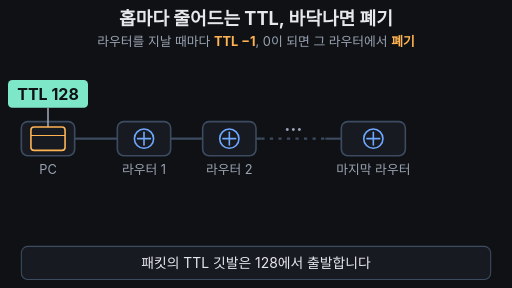
t = 0.00 s
t = 1.67 s: frame unchanged from t = 0.00 s, image omitted
t = 3.33 s: frame unchanged from t = 0.00 s, image omitted
t = 5.00 s: frame unchanged from t = 0.00 s, image omitted
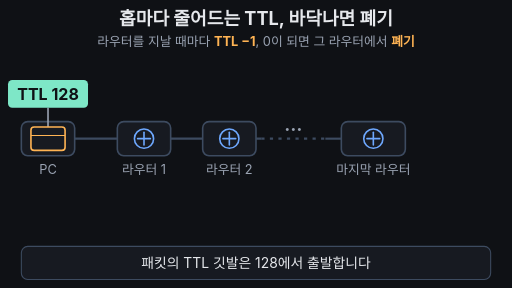
t = 6.67 s
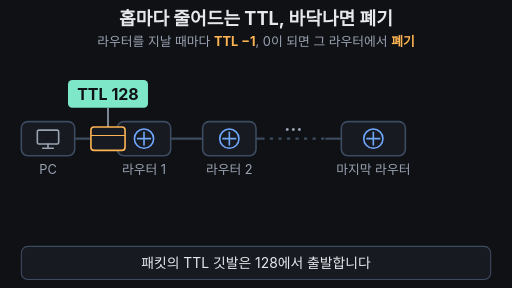
t = 8.33 s

The animated SVG that drew these frames (rendered in a browser with its animation timeline set to each time). Animation: 34 SMIL elements (animate=30,animateTransform=4); frames cover the first 8.33 s, repeats indefinitely.

<svg xmlns="http://www.w3.org/2000/svg" viewBox="0 0 960 540" width="960" height="540" font-family="-apple-system,'Apple SD Gothic Neo','Segoe UI',sans-serif">
<rect width="960" height="540" fill="#0f1115"/>
<text x="480" y="46" font-size="34" font-weight="700" fill="#e6e8ec" text-anchor="middle">홉마다 줄어드는 TTL, 바닥나면 폐기</text>
<text x="480" y="86" font-size="24" fill="#9aa3b2" text-anchor="middle">라우터를 지날 때마다 <tspan fill="#ffb454" font-weight="700">TTL −1</tspan>, 0이 되면 그 라우터에서 <tspan fill="#ffb454" font-weight="700">폐기</tspan></text>

<!-- path -->
<line x1="140" y1="260" x2="490" y2="260" stroke="#3d4b60" stroke-width="4"/>
<line x1="490" y1="260" x2="610" y2="260" stroke="#3d4b60" stroke-width="4" stroke-dasharray="6 10"/>
<line x1="610" y1="260" x2="640" y2="260" stroke="#3d4b60" stroke-width="4"/>
<text x="550" y="246" font-size="34" font-weight="700" fill="#9aa3b2" text-anchor="middle">…</text>

<!-- nodes -->
<g fill="#171a21" stroke="#3d4b60" stroke-width="3">
<rect x="40" y="228" width="100" height="64" rx="12"/>
<rect x="220" y="228" width="100" height="64" rx="12"/>
<rect x="380" y="228" width="100" height="64" rx="12"/>
</g>
<rect x="640" y="228" width="120" height="64" rx="12" fill="#171a21" stroke="#3d4b60" stroke-width="3">
<animate attributeName="stroke" values="#3d4b60;#ffb454;#3d4b60" keyTimes="0;0.74;0.95" calcMode="discrete" dur="33.333s" repeatCount="indefinite"/>
</rect>
<g fill="none" stroke="#9aa3b2" stroke-width="3" stroke-linecap="round">
<rect x="70" y="244" width="40" height="26" rx="3"/><line x1="90" y1="270" x2="90" y2="278"/><line x1="80" y1="278" x2="100" y2="278"/>
</g>
<g fill="none" stroke="#6ea8fe" stroke-width="3" stroke-linecap="round">
<circle cx="270" cy="260" r="18"/><line x1="258" y1="260" x2="282" y2="260"/><line x1="270" y1="248" x2="270" y2="272"/>
<circle cx="430" cy="260" r="18"/><line x1="418" y1="260" x2="442" y2="260"/><line x1="430" y1="248" x2="430" y2="272"/>
<circle cx="700" cy="260" r="18"/><line x1="688" y1="260" x2="712" y2="260"/><line x1="700" y1="248" x2="700" y2="272"/>
</g>
<g font-size="24" fill="#9aa3b2" text-anchor="middle">
<text x="90" y="326">PC</text><text x="270" y="326">라우터 1</text><text x="430" y="326">라우터 2</text><text x="700" y="326">마지막 라우터</text>
</g>

<!-- packet with TTL flag -->
<g>
<animateTransform attributeName="transform" type="translate" values="90 260;90 260;270 260;270 260;430 260;430 260;640 260;700 260;700 260;90 260;90 260" keyTimes="0;0.2;0.28;0.32;0.4;0.46;0.7;0.74;0.95;0.951;1" dur="33.333s" repeatCount="indefinite"/>
<animate attributeName="opacity" values="1;1;0;0;1" keyTimes="0;0.78;0.86;0.95;1" dur="33.333s" repeatCount="indefinite"/>
<line x1="0" y1="-22" x2="0" y2="-58" stroke="#9aa3b2" stroke-width="3"/>
<rect x="-75" y="-110" width="150" height="52" rx="8" fill="#7ee7c7">
<animate attributeName="fill" values="#7ee7c7;#ff6b6b;#7ee7c7" keyTimes="0;0.74;0.95" calcMode="discrete" dur="33.333s" repeatCount="indefinite"/>
</rect>
<g font-size="30" font-weight="700" fill="#0f1115" text-anchor="middle">
<text x="0" y="-73">TTL 128<animate attributeName="opacity" values="1;0;1" keyTimes="0;0.28;0.95" calcMode="discrete" dur="33.333s" repeatCount="indefinite"/></text>
<text x="0" y="-73" opacity="0">TTL 127<animate attributeName="opacity" values="0;1;0" keyTimes="0;0.28;0.4" calcMode="discrete" dur="33.333s" repeatCount="indefinite"/></text>
<text x="0" y="-73" opacity="0">TTL 126<animate attributeName="opacity" values="0;1;0" keyTimes="0;0.4;0.5" calcMode="discrete" dur="33.333s" repeatCount="indefinite"/></text>
<text x="0" y="-73" opacity="0">TTL 125<animate attributeName="opacity" values="0;1;0" keyTimes="0;0.5;0.54" calcMode="discrete" dur="33.333s" repeatCount="indefinite"/></text>
<text x="0" y="-73" opacity="0">TTL 97<animate attributeName="opacity" values="0;1;0" keyTimes="0;0.54;0.58" calcMode="discrete" dur="33.333s" repeatCount="indefinite"/></text>
<text x="0" y="-73" opacity="0">TTL 63<animate attributeName="opacity" values="0;1;0" keyTimes="0;0.58;0.62" calcMode="discrete" dur="33.333s" repeatCount="indefinite"/></text>
<text x="0" y="-73" opacity="0">TTL 30<animate attributeName="opacity" values="0;1;0" keyTimes="0;0.62;0.66" calcMode="discrete" dur="33.333s" repeatCount="indefinite"/></text>
<text x="0" y="-73" opacity="0">TTL 5<animate attributeName="opacity" values="0;1;0" keyTimes="0;0.66;0.7" calcMode="discrete" dur="33.333s" repeatCount="indefinite"/></text>
<text x="0" y="-73" opacity="0">TTL 1<animate attributeName="opacity" values="0;1;0" keyTimes="0;0.7;0.74" calcMode="discrete" dur="33.333s" repeatCount="indefinite"/></text>
<text x="0" y="-73" opacity="0">TTL 0<animate attributeName="opacity" values="0;1;0" keyTimes="0;0.74;0.95" calcMode="discrete" dur="33.333s" repeatCount="indefinite"/></text>
</g>
<rect x="-32" y="-22" width="64" height="44" rx="6" fill="#171a21" stroke="#ffb454" stroke-width="3"/>
<line x1="-32" y1="-6" x2="32" y2="-6" stroke="#ffb454" stroke-width="2"/>
</g>

<!-- -1 badges -->
<g font-size="28" font-weight="700" fill="#ffb454" text-anchor="middle">
<text x="370" y="170" opacity="0">−1
<animate attributeName="opacity" values="0;0;1;1;0;0" keyTimes="0;0.28;0.29;0.34;0.37;1" dur="33.333s" repeatCount="indefinite"/>
<animateTransform attributeName="transform" type="translate" values="0 0;0 0;0 -28;0 -28" keyTimes="0;0.28;0.37;1" dur="33.333s" repeatCount="indefinite"/></text>
<text x="530" y="170" opacity="0">−1
<animate attributeName="opacity" values="0;0;1;1;0;0" keyTimes="0;0.4;0.41;0.46;0.49;1" dur="33.333s" repeatCount="indefinite"/>
<animateTransform attributeName="transform" type="translate" values="0 0;0 0;0 -28;0 -28" keyTimes="0;0.4;0.49;1" dur="33.333s" repeatCount="indefinite"/></text>
<text x="805" y="170" opacity="0">−1
<animate attributeName="opacity" values="0;0;1;1;0;0" keyTimes="0;0.74;0.75;0.8;0.83;1" dur="33.333s" repeatCount="indefinite"/>
<animateTransform attributeName="transform" type="translate" values="0 0;0 0;0 -28;0 -28" keyTimes="0;0.74;0.83;1" dur="33.333s" repeatCount="indefinite"/></text>
</g>

<!-- smoke -->
<g fill="#9aa3b2">
<circle cx="685" cy="245" r="10" opacity="0">
<animate attributeName="opacity" values="0;0;0.6;0;0" keyTimes="0;0.78;0.81;0.9;1" dur="33.333s" repeatCount="indefinite"/>
<animate attributeName="r" values="10;10;34;34" keyTimes="0;0.78;0.9;1" dur="33.333s" repeatCount="indefinite"/>
<animate attributeName="cy" values="245;245;205;205" keyTimes="0;0.78;0.9;1" dur="33.333s" repeatCount="indefinite"/></circle>
<circle cx="715" cy="230" r="8" opacity="0">
<animate attributeName="opacity" values="0;0;0.5;0;0" keyTimes="0;0.79;0.82;0.91;1" dur="33.333s" repeatCount="indefinite"/>
<animate attributeName="r" values="8;8;28;28" keyTimes="0;0.79;0.91;1" dur="33.333s" repeatCount="indefinite"/>
<animate attributeName="cy" values="230;230;180;180" keyTimes="0;0.79;0.91;1" dur="33.333s" repeatCount="indefinite"/></circle>
<circle cx="695" cy="200" r="8" opacity="0">
<animate attributeName="opacity" values="0;0;0.45;0;0" keyTimes="0;0.8;0.83;0.92;1" dur="33.333s" repeatCount="indefinite"/>
<animate attributeName="r" values="8;8;26;26" keyTimes="0;0.8;0.92;1" dur="33.333s" repeatCount="indefinite"/>
<animate attributeName="cy" values="200;200;150;150" keyTimes="0;0.8;0.92;1" dur="33.333s" repeatCount="indefinite"/></circle>
</g>

<!-- discard panel -->
<g opacity="0">
<animate attributeName="opacity" values="0;0;1;1;0;0" keyTimes="0;0.79;0.82;0.95;0.97;1" dur="33.333s" repeatCount="indefinite"/>
<rect x="440" y="346" width="490" height="96" rx="14" fill="#171a21" stroke="#ffb454" stroke-width="3"/>
<text x="685" y="384" font-size="28" font-weight="700" fill="#ffb454" text-anchor="middle">폐기 (Drop)</text>
<text x="685" y="424" font-size="24" fill="#e6e8ec" text-anchor="middle">안내를 보낼 수도, 안 보낼 수도 있음</text>
</g>

<!-- caption bar -->
<rect x="40" y="462" width="880" height="62" rx="12" fill="#171a21" stroke="#3d4b60" stroke-width="2"/>
<g font-size="26" fill="#e6e8ec" text-anchor="middle">
<text x="480" y="502">패킷의 TTL 깃발은 128에서 출발합니다
<animate attributeName="opacity" values="1;1;0;0;1" keyTimes="0;0.25;0.27;0.97;1" dur="33.333s" repeatCount="indefinite"/></text>
<text x="480" y="502" opacity="0">라우터를 하나 지날 때마다 1씩 줄어듭니다
<animate attributeName="opacity" values="0;0;1;1;0;0" keyTimes="0;0.27;0.29;0.48;0.5;1" dur="33.333s" repeatCount="indefinite"/></text>
<text x="480" y="502" opacity="0">계속 지나면 숫자는 1, 그리고 0까지 내려갑니다
<animate attributeName="opacity" values="0;0;1;1;0;0" keyTimes="0;0.5;0.52;0.75;0.77;1" dur="33.333s" repeatCount="indefinite"/></text>
<text x="480" y="502" opacity="0">TTL이 0이 된 라우터에서 패킷은 폐기됩니다
<animate attributeName="opacity" values="0;0;1;1;0;0" keyTimes="0;0.77;0.79;0.95;0.97;1" dur="33.333s" repeatCount="indefinite"/></text>
</g>
</svg>
